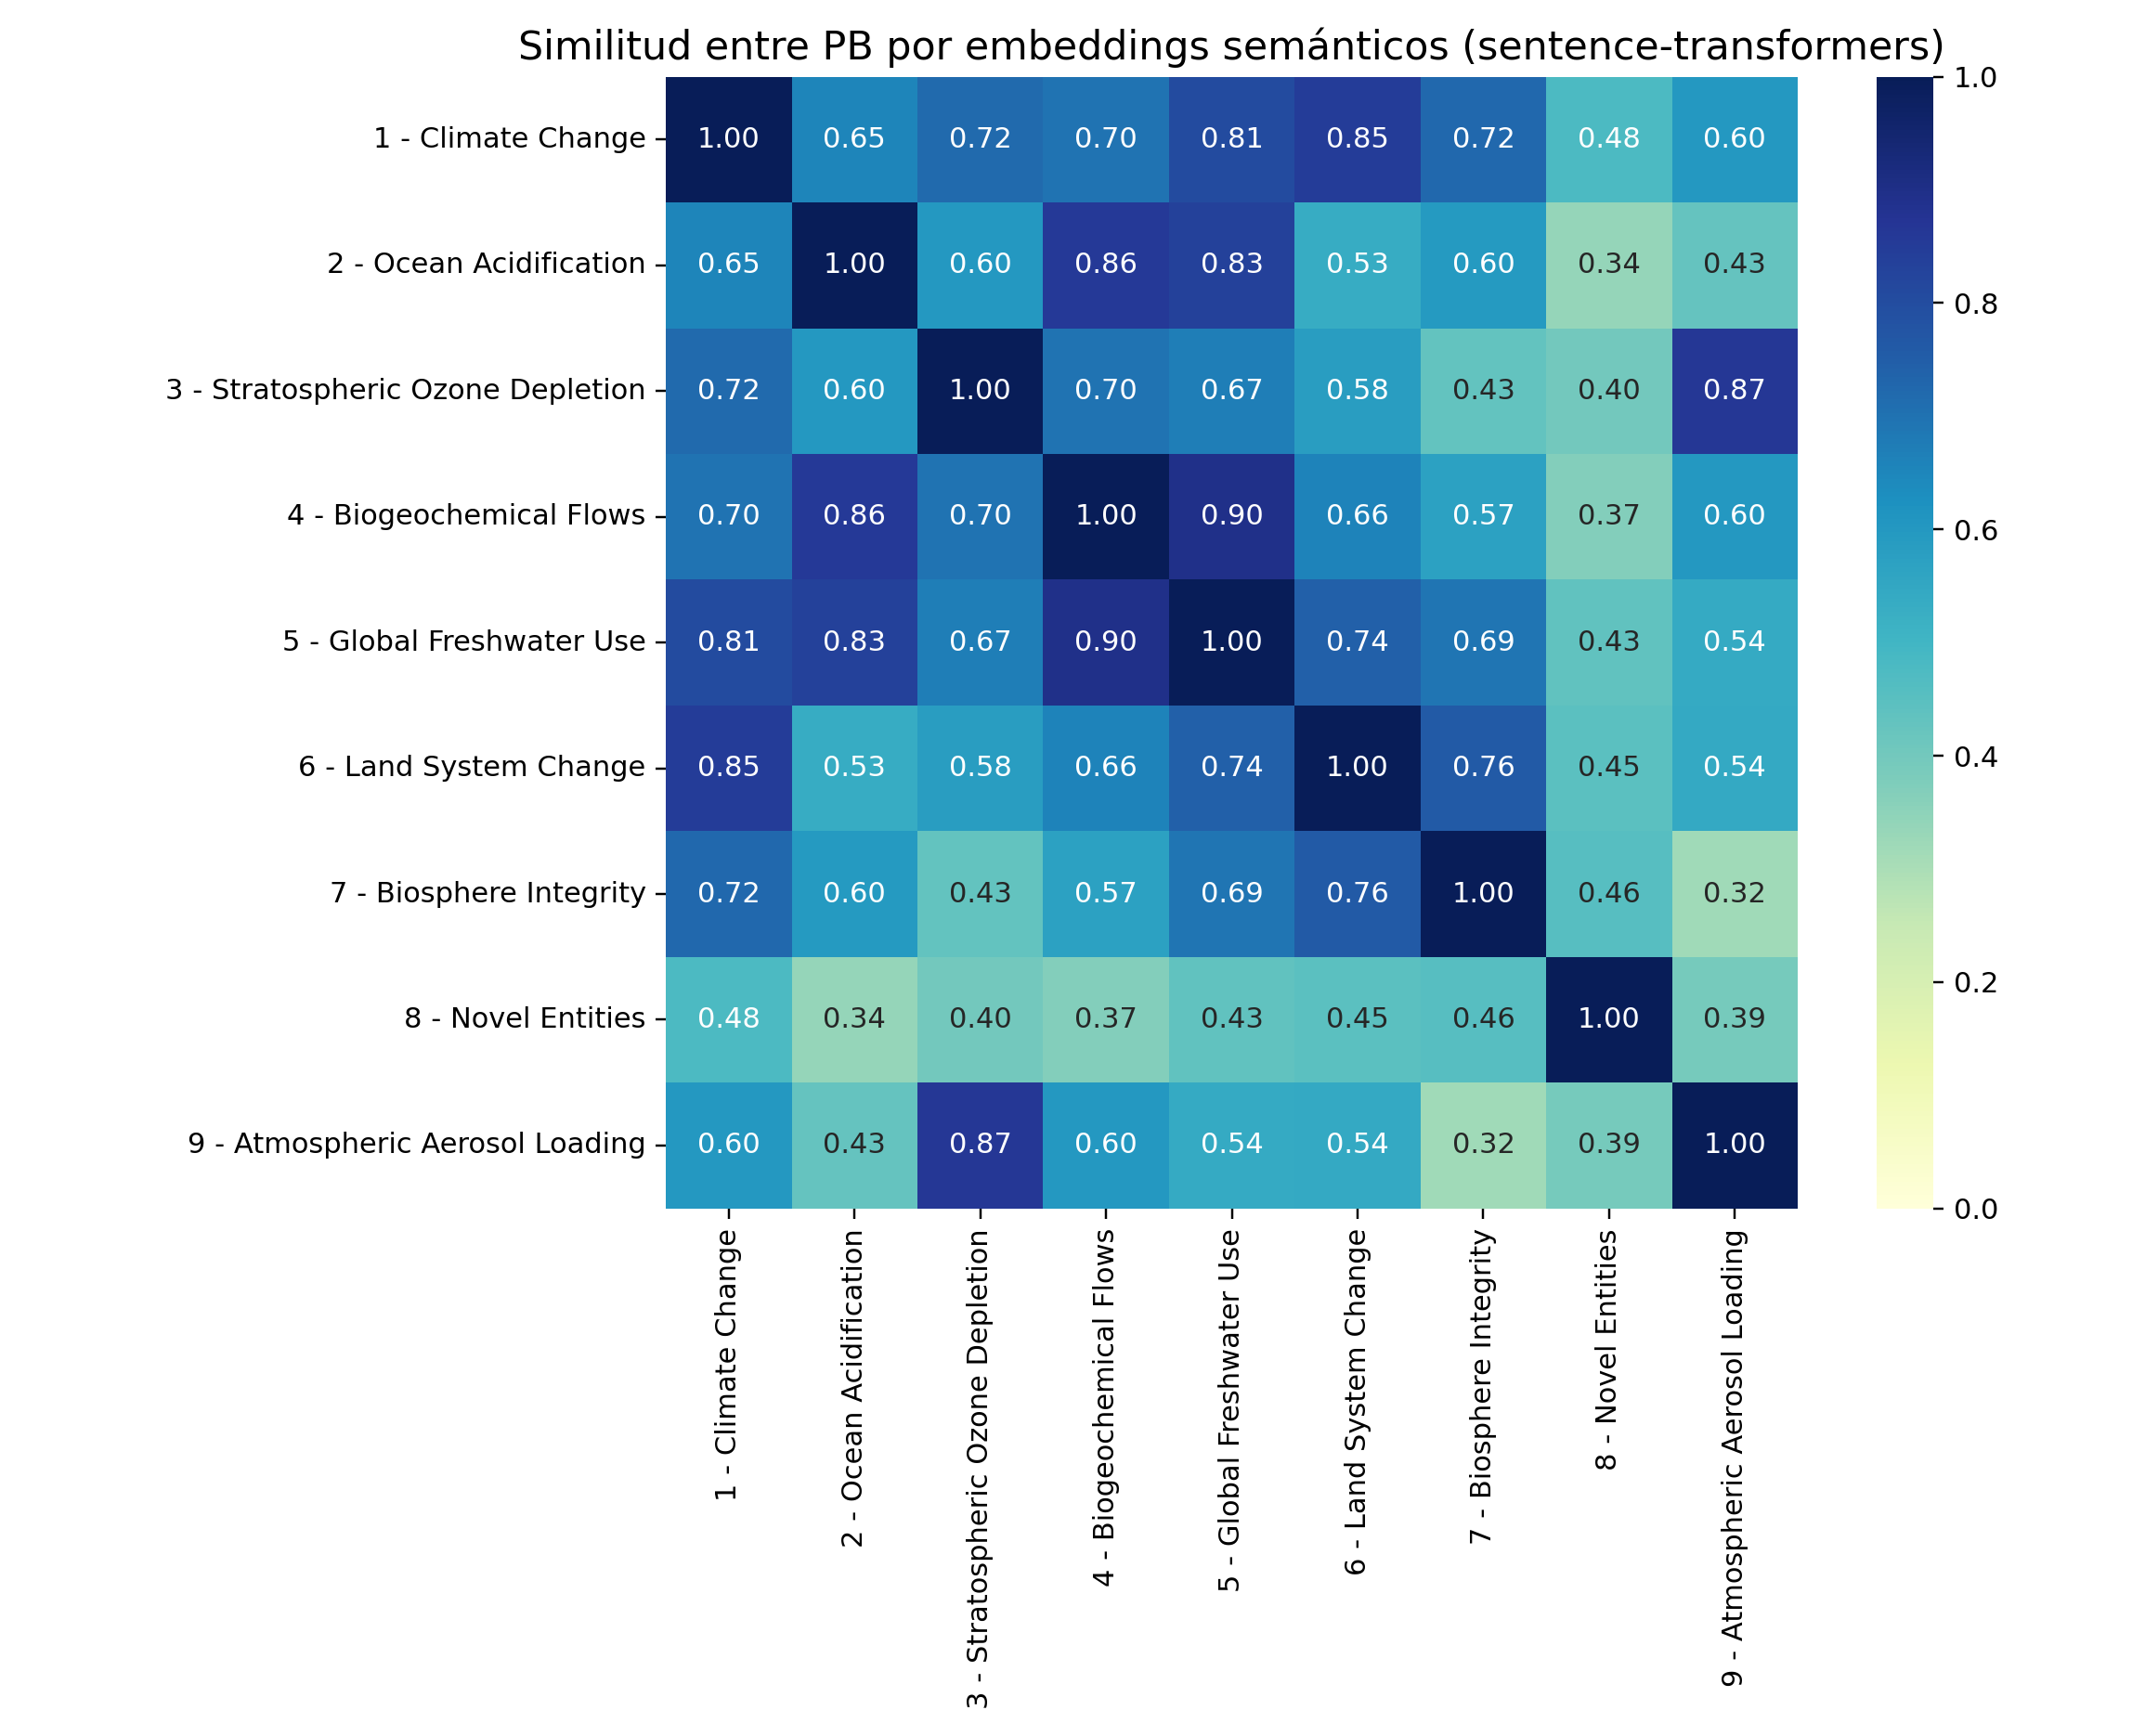

Values plotted in this chart, from the file beside it:
, 1 - Climate Change, 2 - Ocean Acidification, 3 - Stratospheric Ozone Depletion, 4 - Biogeochemical Flows, 5 - Global Freshwater Use, 6 - Land System Change, 7 - Biosphere Integrity, 8 - Novel Entities, 9 - Atmospheric Aerosol Loading
1 - Climate Change, 1.0, 0.6546, 0.7203, 0.6962, 0.8077, 0.8494, 0.724, 0.4776, 0.6011
2 - Ocean Acidification, 0.6546, 1, 0.5978, 0.8556, 0.8335, 0.5345, 0.5951, 0.3363, 0.4261
3 - Stratospheric Ozone Depletion, 0.7203, 0.5978, 1, 0.6974, 0.668, 0.5837, 0.43, 0.3993, 0.8661
4 - Biogeochemical Flows, 0.6962, 0.8556, 0.6974, 1, 0.896, 0.6576, 0.572, 0.3696, 0.5977
5 - Global Freshwater Use, 0.8077, 0.8335, 0.668, 0.896, 1, 0.7436, 0.6944, 0.434, 0.543
6 - Land System Change, 0.8494, 0.5345, 0.5837, 0.6576, 0.7436, 1, 0.7584, 0.4486, 0.5448
7 - Biosphere Integrity, 0.724, 0.5951, 0.43, 0.572, 0.6944, 0.7584, 1, 0.4555, 0.3173
8 - Novel Entities, 0.4776, 0.3363, 0.3993, 0.3696, 0.434, 0.4486, 0.4555, 1.0, 0.3942
9 - Atmospheric Aerosol Loading, 0.6011, 0.4261, 0.8661, 0.5977, 0.543, 0.5448, 0.3173, 0.3942, 1
